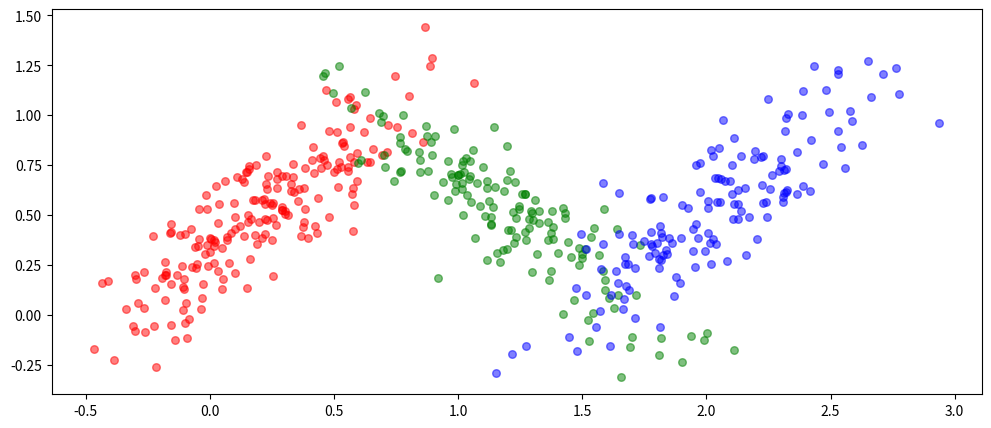

The matplotlib source for this figure: (Note: this script raises an exception after producing the figure.)
import numpy as np
import numpy.random as rd
import scipy as sp
from scipy import stats as st

import matplotlib
matplotlib.use('Agg')
import matplotlib.pyplot as plt

#尤度の計算
def calc_likelihood(data, mu, sigma, pi, K):
    likelihood = np.zeros((np.sum(n), 3))
    for k in range(K):
        likelihood[:, k] = [pi[k]*st.multivariate_normal.pdf(d, mu[k], sigma[k]) for d in data]
    return likelihood

seed = 11 #乱数固定
n = [200, 150, 150] #サンプル数
N = np.sum(n) #サンプルの和
mu_true = np.asanyarray([[0.2, 0.5], [1.2, 0.5], [2.0, 0.5]])
D = mu_true.shape[1] 
sigma_true = np.asanyarray([[[0.1,  0.085], [ 0.085, 0.1]], [[0.1, -0.085], [-0.085, 0.1]], [[0.1,  0.085], [ 0.085, 0.1]]])
c = ['r', 'g', 'b']

#正規分布に従ったサンプルを取得
rd.seed(seed) #seed読み込み
org_data = None
for i in range(3):
    print("check: ", i, mu_true[i], sigma_true[i], np.linalg.det(sigma_true[i]))
    if org_data is None:
        org_data = np.c_[st.multivariate_normal.rvs(mean=mu_true[i], cov=sigma_true[i], size=n[i]), np.ones(n[i])*i]
    else:
        org_data = np.r_[org_data, np.c_[st.multivariate_normal.rvs(mean=mu_true[i], cov=sigma_true[i], size=n[i]), np.ones(n[i])*i]]

#サンプルを2次元空間上にプロット
plt.figure(figsize=(12, 5))
for i in range(3):
    plt.scatter(org_data[org_data[:,2]==i][:,0], org_data[org_data[:,2]==i][:,1], s=30, c=c[i], alpha=0.5)
plt.savefig('/home/<user>/gauss_original/real_sample.png')

# drop true cluster label
data = org_data[:,0:2].copy()

###初期化###
#混合係数の初期化
K = 3 #クラス数
pi = np.zeros(K)
for k in range(K):
    if k == K-1:
        pi[k] = 1 - np.sum(pi)
    else:
        pi[k] = 1/K
print('init pi:', pi)
#平均の初期化
max_x, min_x = np.max(data[:,0]), np.min(data[:,0])
max_y, min_y = np.max(data[:,1]), np.min(data[:,1])
mu = np.c_[rd.uniform(low=min_x, high=max_x, size=K), rd.uniform(low=min_y, high=max_y, size=K) ]
print('init mu:\n', mu)
#分散の初期化
sigma = np.asanyarray(
        [ [[0.1,  0],[ 0, 0.1]],
          [[0.1,  0],[ 0, 0.1]],
          [[0.1,  0],[ 0, 0.1]] ])
#初期値を元に対数尤度を計算
likelihood = calc_likelihood(data, mu, sigma, pi, K)
print('initial sum of log likelihood:', np.sum(np.log(likelihood)))
print('pi:\n', pi)
print('mu:\n', mu)
print('sigma:\n', sigma)

#収束条件を満たすまで更新を続ける
nframe = 1
while True:
    print('nframe:', nframe)
    plt.clf()
    
    if nframe <= 3:
        print('initial state')
        plt.scatter(data[:,0], data[:,1], s=30, c='gray', alpha=0.5, marker="+")
        for i in range(3):
            plt.scatter([mu[i, 0]], [mu[i, 1]], c=c[i], marker='o', edgecolors='k', linewidths=1)
        plt.title('initial state')
        plt.savefig('/home/<user>/gauss_original/initial_state.png')

    ###Eステップ###
    #負担率計算
    likelihood = calc_likelihood(data, mu, sigma, pi, K)
    gamma = (likelihood.T/np.sum(likelihood, axis=1)).T
    N_k = [np.sum(gamma[:,k]) for k in range(K)]

    ###Mステップ###
    #混合係数の計算
    pi =  N_k/N
    #平均の計算
    tmp_mu = np.zeros((K, D))
    for k in range(K):
        for i in range(len(data)):
            tmp_mu[k] += gamma[i, k]*data[i]
        tmp_mu[k] = tmp_mu[k]/N_k[k]
    mu_prev = mu.copy()
    mu = tmp_mu.copy()
    #分散の計算
    tmp_sigma = np.zeros((K, D, D))
    for k in range(K):
        tmp_sigma[k] = np.zeros((D, D))
        for i in range(N):
            tmp = np.asanyarray(data[i]-mu[k])[:,np.newaxis]
            tmp_sigma[k] += gamma[i, k]*np.dot(tmp, tmp.T)
        tmp_sigma[k] = tmp_sigma[k]/N_k[k]
    sigma = tmp_sigma.copy()
    #対数尤度の計算
    prev_likelihood = likelihood
    likelihood = calc_likelihood(data, mu, sigma, pi, K)
    prev_sum_log_likelihood = np.sum(np.log(prev_likelihood))
    sum_log_likelihood = np.sum(np.log(likelihood))
    diff = prev_sum_log_likelihood - sum_log_likelihood
    
    #更新した値の確認
    print('sum of log likelihood:', sum_log_likelihood)
    print('diff:', diff)
    print('pi:', pi)
    print('mu:', mu)
    print('sigma:', sigma)

    for i in range(N):
        plt.scatter(data[i,0], data[i,1], s=30, c=gamma[i], alpha=0.5, marker="+")

    for i in range(K):
        ax = plt.axes()
        ax.arrow(mu_prev[i, 0], mu_prev[i, 1], mu[i, 0]-mu_prev[i, 0], mu[i, 1]-mu_prev[i, 1],
                  lw=0.8, head_width=0.02, head_length=0.02, fc='k', ec='k')
        plt.scatter([mu_prev[i, 0]], [mu_prev[i, 1]], c=c[i], marker='o', alpha=0.8)
        plt.scatter([mu[i, 0]], [mu[i, 1]], c=c[i], marker='o', edgecolors='k', linewidths=1)
    plt.title("step:{}".format(nframe))
    plt.savefig('/home/<user>/gauss_original/step{}.png'.format(nframe))
    
    #収束条件
    if np.abs(diff) < 0.0001:
        break
    else:
        plt.title("iter:{}".format(nframe-3))
        nframe += 1